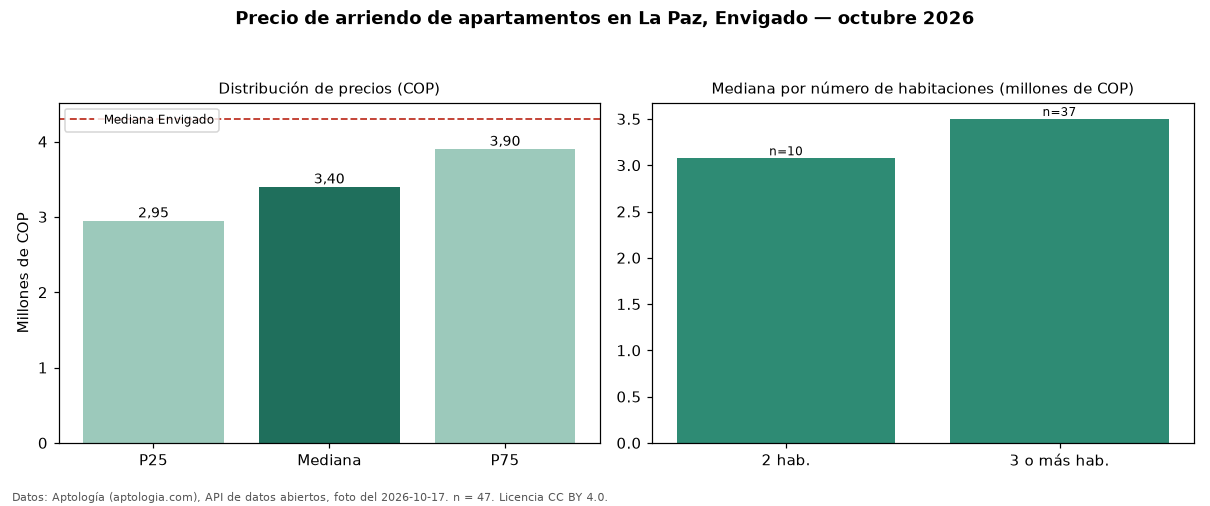

Source data for this figure (header and first rows):
seccion, metrica, valor_cop, n
precio, p25, 2950000, 47
precio, mediana, 3400000, 47
precio, p75, 3900000, 47
precio, minimo, 2200000, 47
precio, maximo, 5500000, 47
parqueadero, avisos_con_parqueadero, 37, 47
parqueadero, mediana_con_parqueadero, 3500000, 37
habitaciones, 2, 3075000, 10
habitaciones, 3+, 3500000, 37
ciudad, mediana_ciudad, 4300000, 
fuente, fecha_foto, 2026-10-17, 
fuente, atribucion, https://www.aptologia.com/arriendo/envig…, 
